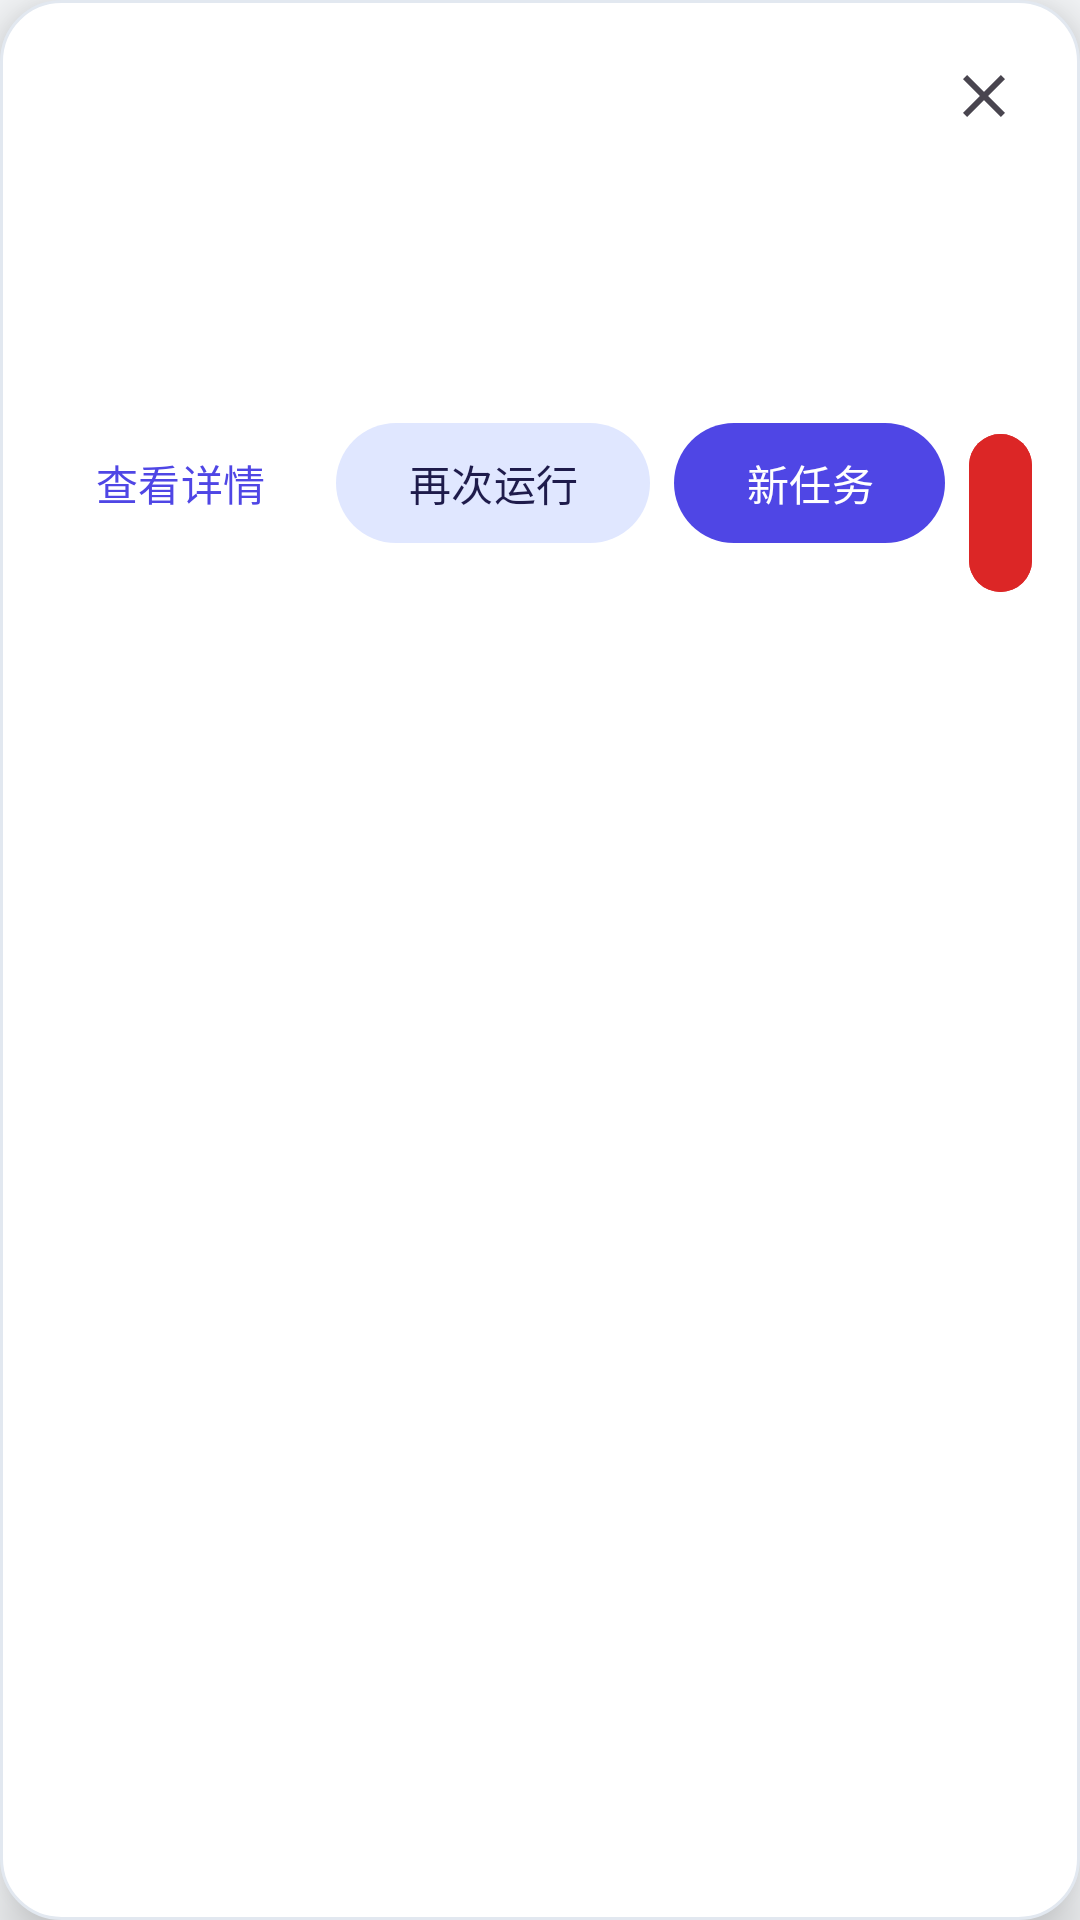

Produce the Android XML layout that renders to this screen, including the resource entries it uses.
<!-- AndroidManifest.xml: application theme Theme.Artemis -->
<!-- res/layout/overlay_panel.xml -->
<?xml version="1.0" encoding="utf-8"?>
<LinearLayout xmlns:android="http://schemas.android.com/apk/res/android"
    android:layout_width="match_parent"
    android:layout_height="wrap_content"
    android:layout_margin="8dp"
    android:background="@drawable/panel_bg"
    android:elevation="12dp"
    android:orientation="vertical"
    android:padding="16dp">

    <LinearLayout
        android:layout_width="match_parent"
        android:layout_height="wrap_content"
        android:gravity="center_vertical"
        android:orientation="horizontal">

        <TextView
            android:id="@+id/panel_status"
            android:layout_width="0dp"
            android:layout_height="wrap_content"
            android:layout_weight="1"
            android:textAppearance="?attr/textAppearanceLabelLarge"
            android:textStyle="bold" />

        <ImageButton
            android:id="@+id/panel_close"
            android:layout_width="32dp"
            android:layout_height="32dp"
            android:background="?attr/selectableItemBackgroundBorderless"
            android:contentDescription="@string/cancel"
            android:src="@drawable/ic_close" />
    </LinearLayout>

    <TextView
        android:id="@+id/panel_title"
        android:layout_width="match_parent"
        android:layout_height="wrap_content"
        android:layout_marginTop="4dp"
        android:ellipsize="end"
        android:maxLines="2"
        android:textAppearance="?attr/textAppearanceTitleMedium"
        android:textColor="@color/text_primary" />

    <TextView
        android:id="@+id/panel_body"
        android:layout_width="match_parent"
        android:layout_height="wrap_content"
        android:layout_marginTop="8dp"
        android:ellipsize="end"
        android:maxLines="5"
        android:textAppearance="?attr/textAppearanceBodyMedium"
        android:textColor="@color/text_primary" />

    <TextView
        android:id="@+id/panel_meta"
        android:layout_width="match_parent"
        android:layout_height="wrap_content"
        android:layout_marginTop="8dp"
        android:textAppearance="@style/TextAppearance.Artemis.Caption" />

    <LinearLayout
        android:layout_width="match_parent"
        android:layout_height="wrap_content"
        android:layout_marginTop="12dp"
        android:gravity="end"
        android:orientation="horizontal">

        <com.google.android.material.button.MaterialButton
            android:id="@+id/panel_details"
            style="@style/Widget.Material3.Button.TextButton"
            android:layout_width="wrap_content"
            android:layout_height="wrap_content"
            android:singleLine="true"
            android:text="@string/action_details" />

        <com.google.android.material.button.MaterialButton
            android:id="@+id/panel_rerun"
            style="@style/Widget.Material3.Button.TonalButton"
            android:layout_width="wrap_content"
            android:layout_height="wrap_content"
            android:layout_marginStart="8dp"
            android:singleLine="true"
            android:text="@string/action_rerun" />

        <com.google.android.material.button.MaterialButton
            android:id="@+id/panel_new"
            android:layout_width="wrap_content"
            android:layout_height="wrap_content"
            android:layout_marginStart="8dp"
            android:singleLine="true"
            android:text="@string/action_new_task" />

        <com.google.android.material.button.MaterialButton
            android:id="@+id/panel_stop"
            android:layout_width="wrap_content"
            android:layout_height="wrap_content"
            android:layout_marginStart="8dp"
            android:backgroundTint="@color/danger"
            android:text="@string/action_stop"
            app:icon="@drawable/ic_stop"
            xmlns:app="http://schemas.android.com/apk/res-auto" />
    </LinearLayout>
</LinearLayout>
<!-- resources referenced by this layout -->
<resources>
  <color name="danger">#DC2626</color>
  <color name="text_primary">#0F172A</color>
  <!-- drawable ic_close (drawable) -->
  <vector xmlns:android="http://schemas.android.com/apk/res/android"
      android:width="24dp" android:height="24dp" android:viewportWidth="24" android:viewportHeight="24" android:tint="?attr/colorControlNormal">
      <path android:fillColor="#FF000000" android:pathData="M19,6.41L17.59,5 12,10.59 6.41,5 5,6.41 10.59,12 5,17.59 6.41,19 12,13.41 17.59,19 19,17.59 13.41,12z"/>
  </vector>
  <!-- drawable panel_bg (drawable) -->
  <shape xmlns:android="http://schemas.android.com/apk/res/android" android:shape="rectangle">
      <solid android:color="@color/surface_card"/>
      <corners android:radius="20dp"/>
      <stroke android:width="1dp" android:color="@color/outline"/>
  </shape>
  <string name="action_details">查看详情</string>
  <string name="action_new_task">新任务</string>
  <string name="action_rerun">再次运行</string>
  <string name="action_stop">停止</string>
  <string name="cancel">取消</string>
  <style name="TextAppearance.Artemis.Caption" parent="TextAppearance.Material3.LabelMedium">
          <item name="android:textColor">@color/text_secondary</item>
      </style>
  <style name="Theme.Artemis" parent="Theme.Material3.DayNight.NoActionBar">
          <item name="colorPrimary">@color/brand</item>
          <item name="colorOnPrimary">#FFFFFF</item>
          <item name="colorPrimaryContainer">@color/brand_container</item>
          <item name="colorOnPrimaryContainer">@color/on_brand_container</item>
          <item name="colorSecondaryContainer">@color/brand_container</item>
          <item name="colorOnSecondaryContainer">@color/on_brand_container</item>
          <item name="android:colorBackground">@color/surface</item>
          <item name="colorSurface">@color/surface</item>
          <item name="colorSurfaceContainerLow">@color/surface_card</item>
          <item name="colorOutlineVariant">@color/outline</item>
          <item name="colorError">@color/danger</item>
          <item name="android:statusBarColor">@android:color/transparent</item>
          <item name="android:navigationBarColor">@android:color/transparent</item>
          <item name="android:windowLightStatusBar">?attr/isLightTheme</item>
          <item name="android:windowLightNavigationBar">?attr/isLightTheme</item>
          <item name="materialCardViewStyle">@style/Widget.Artemis.Card</item>
      </style>
  <color name="surface_card">#FFFFFF</color>
  <color name="outline">#E2E8F0</color>
  <color name="text_secondary">#64748B</color>
  <color name="brand">#4F46E5</color>
  <color name="brand_container">#E0E7FF</color>
  <color name="on_brand_container">#1E1B4B</color>
  <color name="surface">#F8FAFC</color>
  <style name="Widget.Artemis.Card" parent="Widget.Material3.CardView.Elevated">
          <item name="cardBackgroundColor">@color/surface_card</item>
          <item name="cardCornerRadius">20dp</item>
          <item name="cardElevation">1dp</item>
      </style>
</resources>
